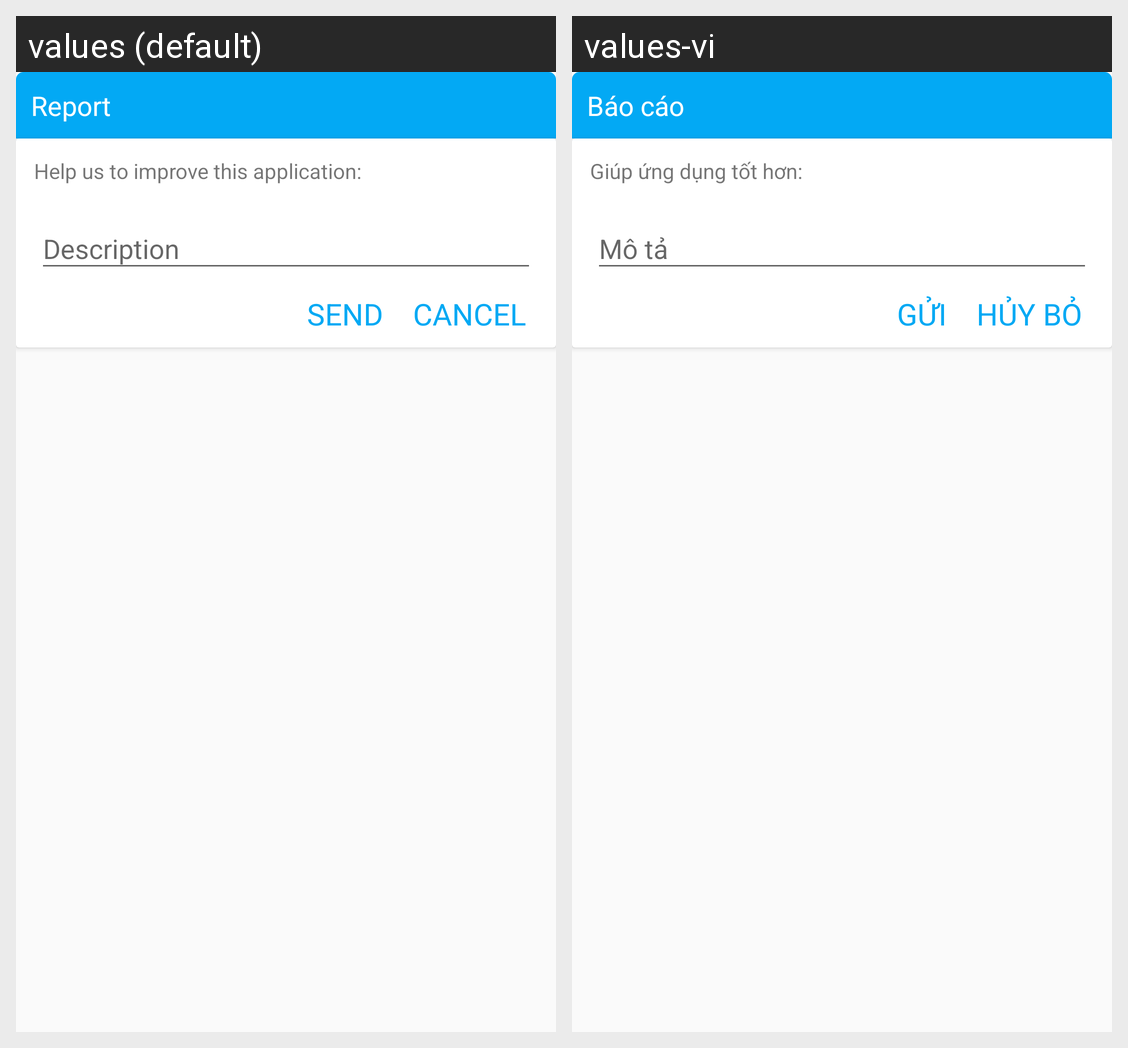

This grid shows one Android layout under two languages. Give, for every string resource on the screen, its name, the default text and each shown locale's text.
Android screen res/layout/layout_custom_report_dialog.xml rendered under 2 locales, left to right: values (default), values-vi. Device: Nexus 5 (rendered at 1080×1920; each locale shown at half size, 540×960, under a caption strip naming it); theme MyMaterialTheme.
Strings drawn on this screen, with the default value and each locale's value (text and hints the layout hard-codes, and strings that could not be matched under every locale, appear in the picture but are not listed):

title_report
  values: Report
  values-vi: Báo cáo

hint_help_report
  values: Help us to improve this application:
  values-vi: Giúp ứng dụng tốt hơn:

hint_button_send
  values: SEND
  values-vi: GỬI

hint_cancel
  values: CANCEL
  values-vi: HỦY BỎ
